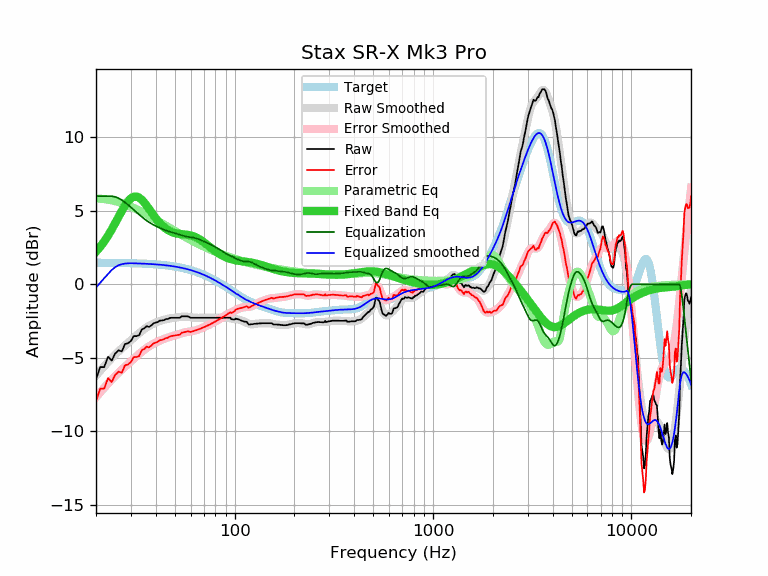

Source data for this figure (header and first rows):
frequency, raw, error, smoothed, error_smoothed, equalization, parametric_eq, equalized_raw, equalized_smoothed, target
20, -6.47, -7.94, -6.22, -7.69, 6.00, 2.22, -0.47, -0.22, 1.47
21, -5.64, -7.11, -5.89, -7.36, 6.00, 2.55, 0.36, 0.11, 1.47
22, -5.64, -7.10, -5.58, -7.05, 6.00, 2.92, 0.36, 0.42, 1.46
23, -4.93, -6.39, -5.29, -6.76, 6.00, 3.32, 1.07, 0.71, 1.46
24, -5.20, -6.66, -5.03, -6.49, 6.00, 3.73, 0.80, 0.97, 1.46
25, -4.71, -6.17, -4.78, -6.24, 5.95, 4.17, 1.25, 1.17, 1.46
26, -4.50, -5.95, -4.56, -6.02, 5.86, 4.59, 1.36, 1.30, 1.45
27, -4.57, -6.02, -4.36, -5.81, 5.73, 5.00, 1.16, 1.37, 1.45
28, -4.07, -5.51, -4.17, -5.61, 5.58, 5.36, 1.51, 1.41, 1.45
29, -4.02, -5.46, -3.98, -5.42, 5.41, 5.65, 1.39, 1.43, 1.44
30, -3.86, -5.30, -3.81, -5.24, 5.24, 5.86, 1.39, 1.44, 1.44
31, -3.53, -4.96, -3.64, -5.07, 5.07, 5.97, 1.54, 1.43, 1.43
32, -3.53, -4.95, -3.48, -4.90, 4.90, 5.98, 1.37, 1.43, 1.43
33, -3.47, -4.89, -3.33, -4.74, 4.74, 5.90, 1.28, 1.42, 1.42
34, -3.09, -4.50, -3.18, -4.60, 4.60, 5.76, 1.51, 1.41, 1.41
35, -3.00, -4.40, -3.06, -4.46, 4.46, 5.57, 1.46, 1.40, 1.40
36, -2.85, -4.25, -2.94, -4.34, 4.34, 5.36, 1.49, 1.40, 1.40
37, -2.91, -4.30, -2.84, -4.23, 4.23, 5.14, 1.32, 1.39, 1.39
38, -2.80, -4.18, -2.75, -4.13, 4.13, 4.91, 1.33, 1.38, 1.38
39, -2.66, -4.03, -2.68, -4.05, 4.05, 4.70, 1.39, 1.37, 1.37
40, -2.61, -3.97, -2.61, -3.97, 3.97, 4.50, 1.36, 1.36, 1.36
41, -2.57, -3.92, -2.55, -3.90, 3.90, 4.32, 1.33, 1.35, 1.35
42, -2.47, -3.80, -2.50, -3.83, 3.83, 4.16, 1.37, 1.33, 1.33
43, -2.47, -3.79, -2.45, -3.78, 3.78, 4.02, 1.31, 1.32, 1.32
44, -2.44, -3.75, -2.41, -3.72, 3.72, 3.89, 1.28, 1.31, 1.31
45, -2.37, -3.66, -2.38, -3.67, 3.67, 3.79, 1.30, 1.29, 1.29
46, -2.37, -3.65, -2.35, -3.63, 3.63, 3.70, 1.26, 1.28, 1.28
47, -2.30, -3.56, -2.33, -3.59, 3.59, 3.63, 1.29, 1.26, 1.26
48, -2.28, -3.52, -2.31, -3.55, 3.55, 3.57, 1.27, 1.24, 1.24
49, -2.28, -3.50, -2.29, -3.51, 3.51, 3.52, 1.23, 1.23, 1.23
50, -2.28, -3.49, -2.27, -3.48, 3.48, 3.49, 1.20, 1.21, 1.21
51, -2.28, -3.47, -2.26, -3.44, 3.44, 3.46, 1.16, 1.19, 1.19
52, -2.28, -3.45, -2.24, -3.41, 3.41, 3.44, 1.13, 1.17, 1.17
53, -2.28, -3.42, -2.23, -3.37, 3.37, 3.43, 1.09, 1.14, 1.14
54, -2.18, -3.30, -2.21, -3.34, 3.34, 3.41, 1.16, 1.12, 1.12
55, -2.18, -3.28, -2.21, -3.30, 3.30, 3.40, 1.13, 1.10, 1.10
56, -2.18, -3.25, -2.20, -3.28, 3.28, 3.39, 1.10, 1.07, 1.07
57, -2.18, -3.23, -2.20, -3.25, 3.25, 3.38, 1.07, 1.05, 1.05
58, -2.18, -3.20, -2.21, -3.24, 3.24, 3.37, 1.06, 1.02, 1.02
59, -2.23, -3.22, -2.23, -3.22, 3.22, 3.35, 0.99, 1.00, 1.00
60, -2.28, -3.25, -2.24, -3.21, 3.21, 3.33, 0.93, 0.97, 0.97
61, -2.28, -3.22, -2.25, -3.19, 3.19, 3.30, 0.91, 0.94, 0.94
62, -2.28, -3.19, -2.27, -3.18, 3.18, 3.27, 0.90, 0.91, 0.91
63, -2.28, -3.16, -2.28, -3.15, 3.15, 3.24, 0.88, 0.88, 0.88
64, -2.28, -3.13, -2.28, -3.13, 3.13, 3.19, 0.85, 0.85, 0.85
65, -2.28, -3.09, -2.28, -3.10, 3.10, 3.15, 0.82, 0.81, 0.81
66, -2.28, -3.06, -2.28, -3.07, 3.07, 3.09, 0.79, 0.78, 0.78
67, -2.28, -3.03, -2.28, -3.03, 3.03, 3.04, 0.75, 0.75, 0.75
68, -2.28, -2.99, -2.28, -2.99, 2.99, 2.98, 0.72, 0.71, 0.71
69, -2.28, -2.96, -2.28, -2.96, 2.96, 2.92, 0.68, 0.68, 0.68
70, -2.28, -2.92, -2.28, -2.92, 2.92, 2.86, 0.64, 0.64, 0.64
71, -2.28, -2.88, -2.28, -2.88, 2.88, 2.79, 0.60, 0.61, 0.61
72, -2.28, -2.85, -2.28, -2.85, 2.85, 2.73, 0.57, 0.57, 0.57
73, -2.28, -2.81, -2.28, -2.81, 2.81, 2.66, 0.53, 0.53, 0.53
74, -2.28, -2.77, -2.28, -2.77, 2.77, 2.60, 0.49, 0.49, 0.49
75, -2.28, -2.73, -2.28, -2.73, 2.73, 2.54, 0.45, 0.45, 0.45
76, -2.28, -2.69, -2.28, -2.69, 2.69, 2.48, 0.41, 0.41, 0.41
77, -2.28, -2.65, -2.28, -2.65, 2.65, 2.42, 0.37, 0.37, 0.37
78, -2.28, -2.61, -2.28, -2.61, 2.61, 2.36, 0.33, 0.33, 0.33
79, -2.28, -2.57, -2.28, -2.57, 2.57, 2.30, 0.29, 0.29, 0.29
... 553 more rows
